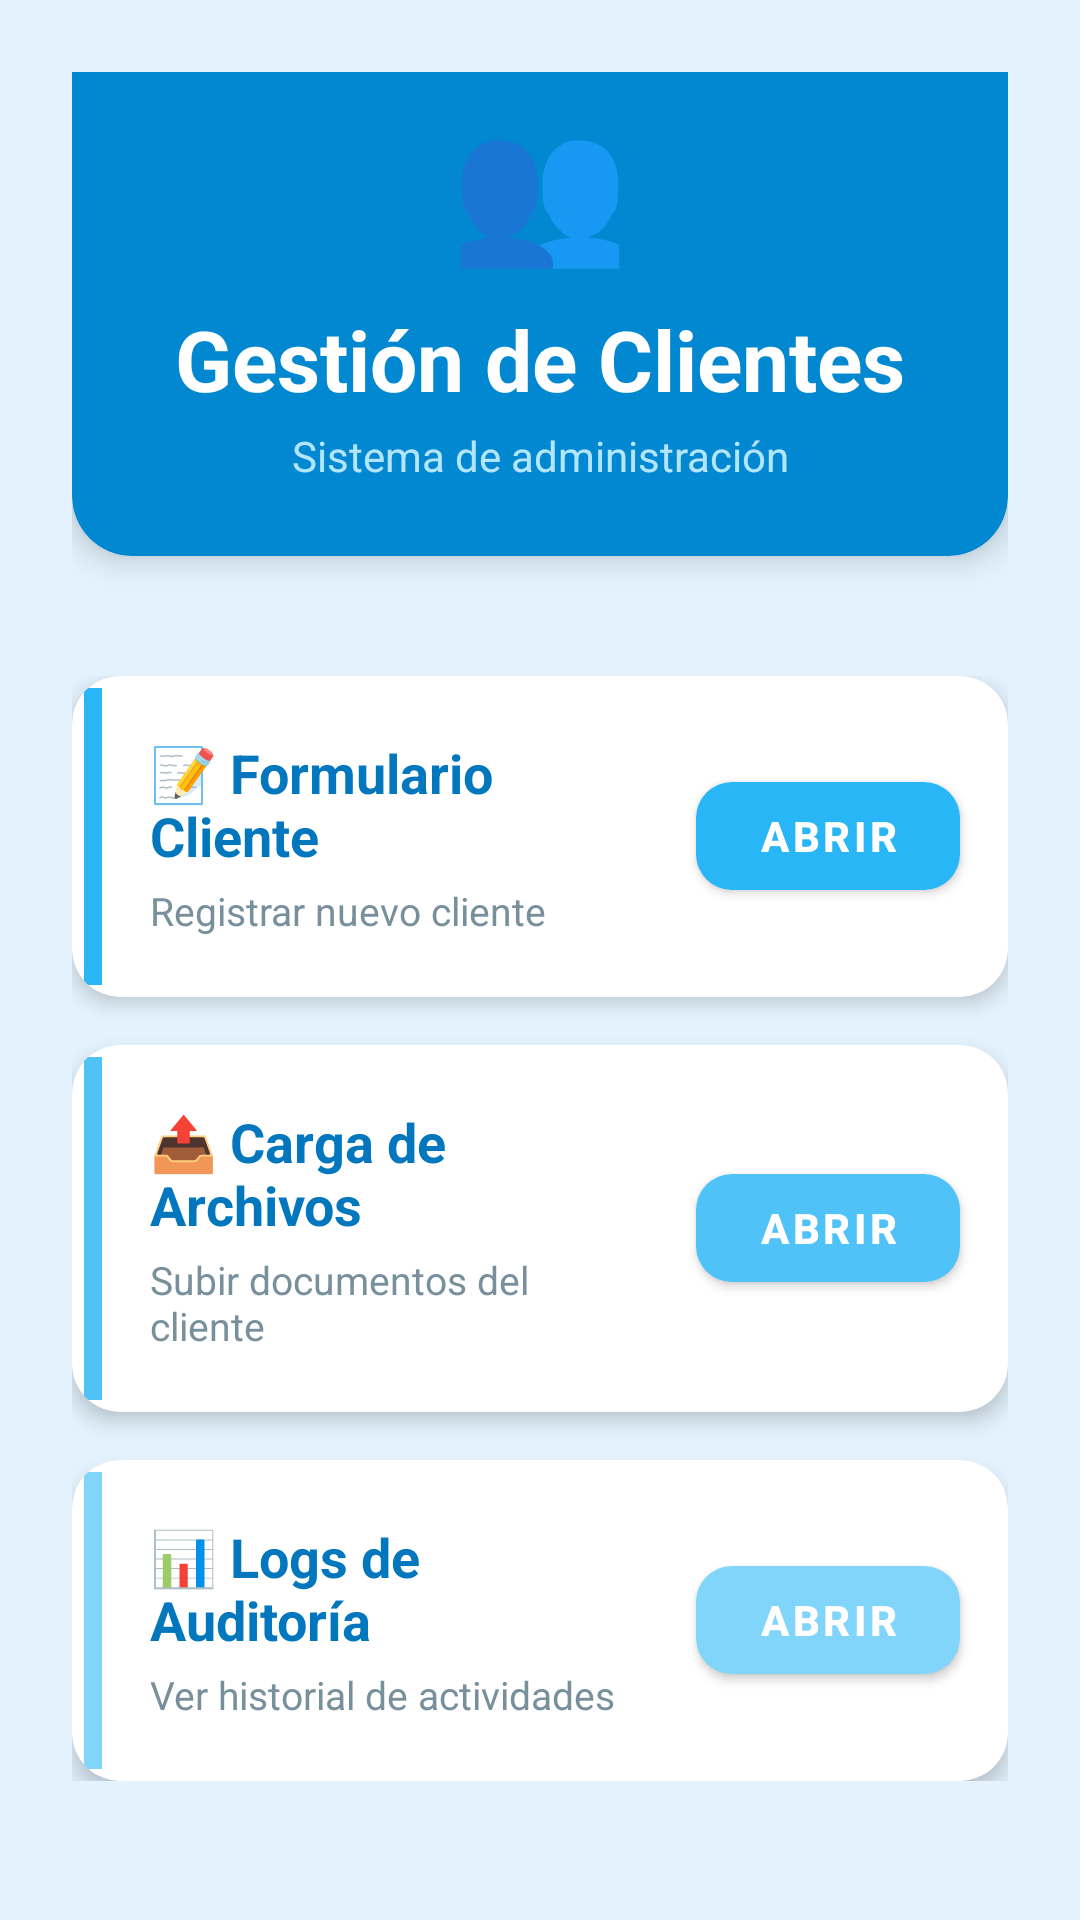

Layout XML and referenced resources for this Android screen:
<!-- AndroidManifest.xml: application theme Theme.Gestionclientes -->
<!-- res/layout/activity_main.xml -->
<?xml version="1.0" encoding="utf-8"?>
<LinearLayout xmlns:android="http://schemas.android.com/apk/res/android"
    xmlns:app="http://schemas.android.com/apk/res-auto"
    android:layout_width="match_parent"
    android:layout_height="match_parent"
    android:orientation="vertical"
    android:background="#E3F2FD"
    android:padding="24dp"
    android:gravity="center">

    
    <androidx.cardview.widget.CardView
        android:layout_width="match_parent"
        android:layout_height="wrap_content"
        android:layout_marginBottom="40dp"
        app:cardCornerRadius="20dp"
        app:cardElevation="6dp"
        app:cardBackgroundColor="#0288D1">

        <LinearLayout
            android:layout_width="match_parent"
            android:layout_height="wrap_content"
            android:orientation="vertical"
            android:padding="24dp"
            android:gravity="center">

            <TextView
                android:layout_width="wrap_content"
                android:layout_height="wrap_content"
                android:text="👥"
                android:textSize="48sp"
                android:layout_marginBottom="8dp" />

            <TextView
                android:layout_width="wrap_content"
                android:layout_height="wrap_content"
                android:text="Gestión de Clientes"
                android:textSize="28sp"
                android:textStyle="bold"
                android:textColor="#FFFFFF"
                android:gravity="center" />

            <TextView
                android:layout_width="wrap_content"
                android:layout_height="wrap_content"
                android:text="Sistema de administración"
                android:textSize="14sp"
                android:textColor="#B3E5FC"
                android:layout_marginTop="4dp"
                android:gravity="center" />
        </LinearLayout>
    </androidx.cardview.widget.CardView>

    
    <LinearLayout
        android:layout_width="match_parent"
        android:layout_height="wrap_content"
        android:orientation="vertical">

        
        <androidx.cardview.widget.CardView
            android:layout_width="match_parent"
            android:layout_height="wrap_content"
            android:layout_marginBottom="16dp"
            app:cardCornerRadius="16dp"
            app:cardElevation="4dp"
            app:cardBackgroundColor="#FFFFFF">

            <LinearLayout
                android:layout_width="match_parent"
                android:layout_height="wrap_content"
                android:orientation="horizontal"
                android:padding="4dp"
                android:gravity="center_vertical">

                <View
                    android:layout_width="6dp"
                    android:layout_height="match_parent"
                    android:background="#29B6F6" />

                <LinearLayout
                    android:layout_width="0dp"
                    android:layout_height="wrap_content"
                    android:layout_weight="1"
                    android:orientation="vertical"
                    android:padding="16dp">

                    <TextView
                        android:layout_width="wrap_content"
                        android:layout_height="wrap_content"
                        android:text="📝 Formulario Cliente"
                        android:textSize="18sp"
                        android:textStyle="bold"
                        android:textColor="#0277BD" />

                    <TextView
                        android:layout_width="wrap_content"
                        android:layout_height="wrap_content"
                        android:text="Registrar nuevo cliente"
                        android:textSize="13sp"
                        android:textColor="#78909C"
                        android:layout_marginTop="4dp" />
                </LinearLayout>

                <com.google.android.material.button.MaterialButton
                    android:id="@+id/btnFormularioCliente"
                    android:layout_width="wrap_content"
                    android:layout_height="wrap_content"
                    android:text="Abrir"
                    android:textStyle="bold"
                    app:cornerRadius="12dp"
                    app:backgroundTint="#29B6F6"
                    android:textColor="#FFFFFF"
                    android:layout_marginEnd="12dp"
                    style="@style/Widget.MaterialComponents.Button" />
            </LinearLayout>
        </androidx.cardview.widget.CardView>

        
        <androidx.cardview.widget.CardView
            android:layout_width="match_parent"
            android:layout_height="wrap_content"
            android:layout_marginBottom="16dp"
            app:cardCornerRadius="16dp"
            app:cardElevation="4dp"
            app:cardBackgroundColor="#FFFFFF">

            <LinearLayout
                android:layout_width="match_parent"
                android:layout_height="wrap_content"
                android:orientation="horizontal"
                android:padding="4dp"
                android:gravity="center_vertical">

                <View
                    android:layout_width="6dp"
                    android:layout_height="match_parent"
                    android:background="#4FC3F7" />

                <LinearLayout
                    android:layout_width="0dp"
                    android:layout_height="wrap_content"
                    android:layout_weight="1"
                    android:orientation="vertical"
                    android:padding="16dp">

                    <TextView
                        android:layout_width="wrap_content"
                        android:layout_height="wrap_content"
                        android:text="📤 Carga de Archivos"
                        android:textSize="18sp"
                        android:textStyle="bold"
                        android:textColor="#0277BD" />

                    <TextView
                        android:layout_width="wrap_content"
                        android:layout_height="wrap_content"
                        android:text="Subir documentos del cliente"
                        android:textSize="13sp"
                        android:textColor="#78909C"
                        android:layout_marginTop="4dp" />
                </LinearLayout>

                <com.google.android.material.button.MaterialButton
                    android:id="@+id/btnCargaArchivos"
                    android:layout_width="wrap_content"
                    android:layout_height="wrap_content"
                    android:text="Abrir"
                    android:textStyle="bold"
                    app:cornerRadius="12dp"
                    app:backgroundTint="#4FC3F7"
                    android:textColor="#FFFFFF"
                    android:layout_marginEnd="12dp"
                    style="@style/Widget.MaterialComponents.Button" />
            </LinearLayout>
        </androidx.cardview.widget.CardView>

        
        <androidx.cardview.widget.CardView
            android:layout_width="match_parent"
            android:layout_height="wrap_content"
            app:cardCornerRadius="16dp"
            app:cardElevation="4dp"
            app:cardBackgroundColor="#FFFFFF">

            <LinearLayout
                android:layout_width="match_parent"
                android:layout_height="wrap_content"
                android:orientation="horizontal"
                android:padding="4dp"
                android:gravity="center_vertical">

                <View
                    android:layout_width="6dp"
                    android:layout_height="match_parent"
                    android:background="#81D4FA" />

                <LinearLayout
                    android:layout_width="0dp"
                    android:layout_height="wrap_content"
                    android:layout_weight="1"
                    android:orientation="vertical"
                    android:padding="16dp">

                    <TextView
                        android:layout_width="wrap_content"
                        android:layout_height="wrap_content"
                        android:text="📊 Logs de Auditoría"
                        android:textSize="18sp"
                        android:textStyle="bold"
                        android:textColor="#0277BD" />

                    <TextView
                        android:layout_width="wrap_content"
                        android:layout_height="wrap_content"
                        android:text="Ver historial de actividades"
                        android:textSize="13sp"
                        android:textColor="#78909C"
                        android:layout_marginTop="4dp" />
                </LinearLayout>

                <com.google.android.material.button.MaterialButton
                    android:id="@+id/btnVerLogs"
                    android:layout_width="wrap_content"
                    android:layout_height="wrap_content"
                    android:text="Abrir"
                    android:textStyle="bold"
                    app:cornerRadius="12dp"
                    app:backgroundTint="#81D4FA"
                    android:textColor="#FFFFFF"
                    android:layout_marginEnd="12dp"
                    style="@style/Widget.MaterialComponents.Button" />
            </LinearLayout>
        </androidx.cardview.widget.CardView>

    </LinearLayout>

    <View
        android:layout_width="0dp"
        android:layout_height="0dp"
        android:layout_weight="1" />

    
    <TextView
        android:layout_width="wrap_content"
        android:layout_height="wrap_content"
        android:text="Selecciona una opción para continuar"
        android:textSize="13sp"
        android:textColor="#78909C"
        android:layout_marginTop="24dp" />

</LinearLayout>
<!-- resources referenced by this layout -->
<resources>
  <style name="Theme.Gestionclientes" parent="Base.Theme.Gestionclientes" />
  <style name="Base.Theme.Gestionclientes" parent="Theme.Material3.DayNight.NoActionBar">
          
          
      </style>
</resources>
